Photos from the image-classification dataset "bali-3" in the GitHub repository realtechsupport/c-plus-r. Its 3 classes are: aroid, cacao, passiflora.

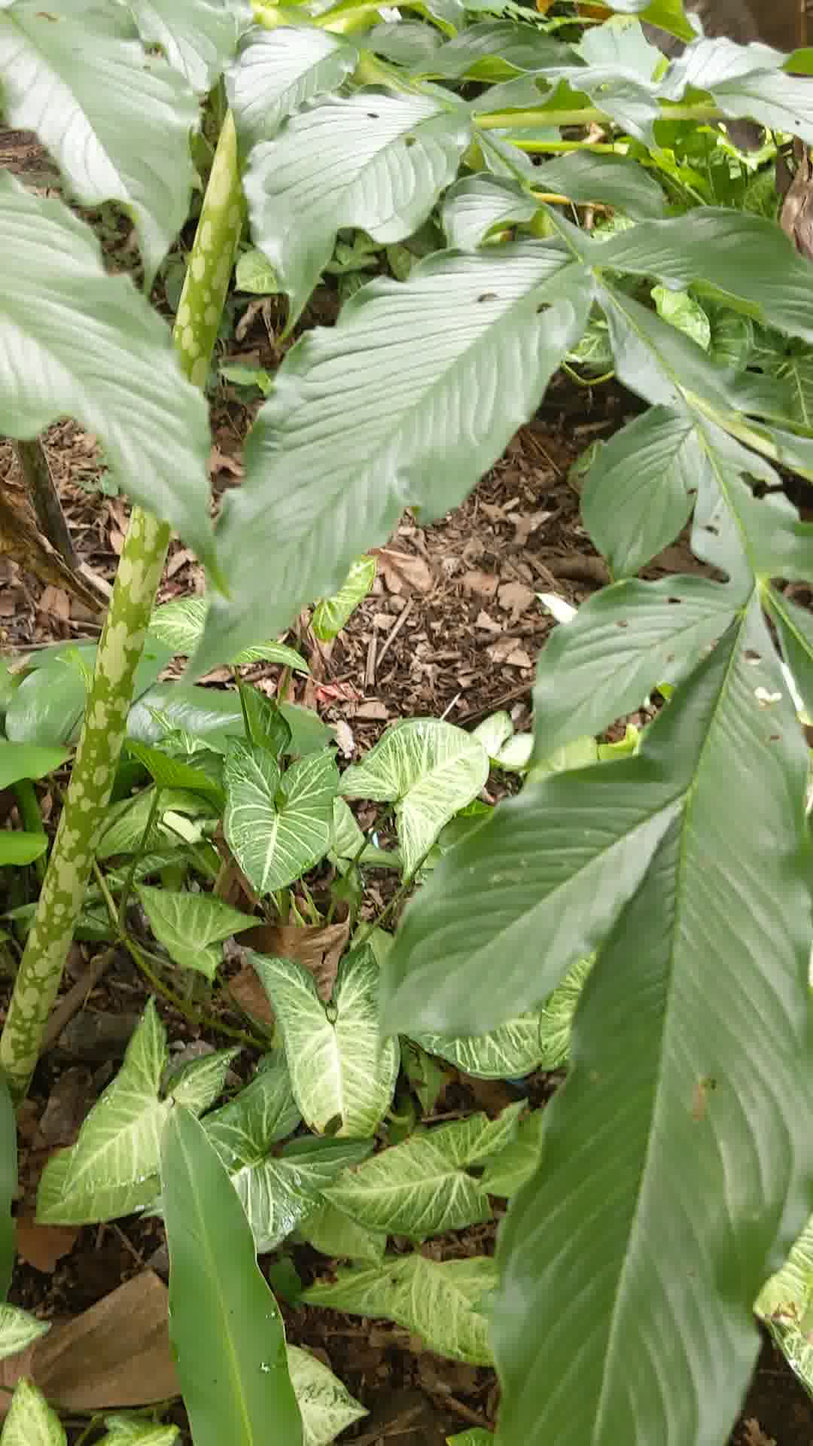
Label: aroid

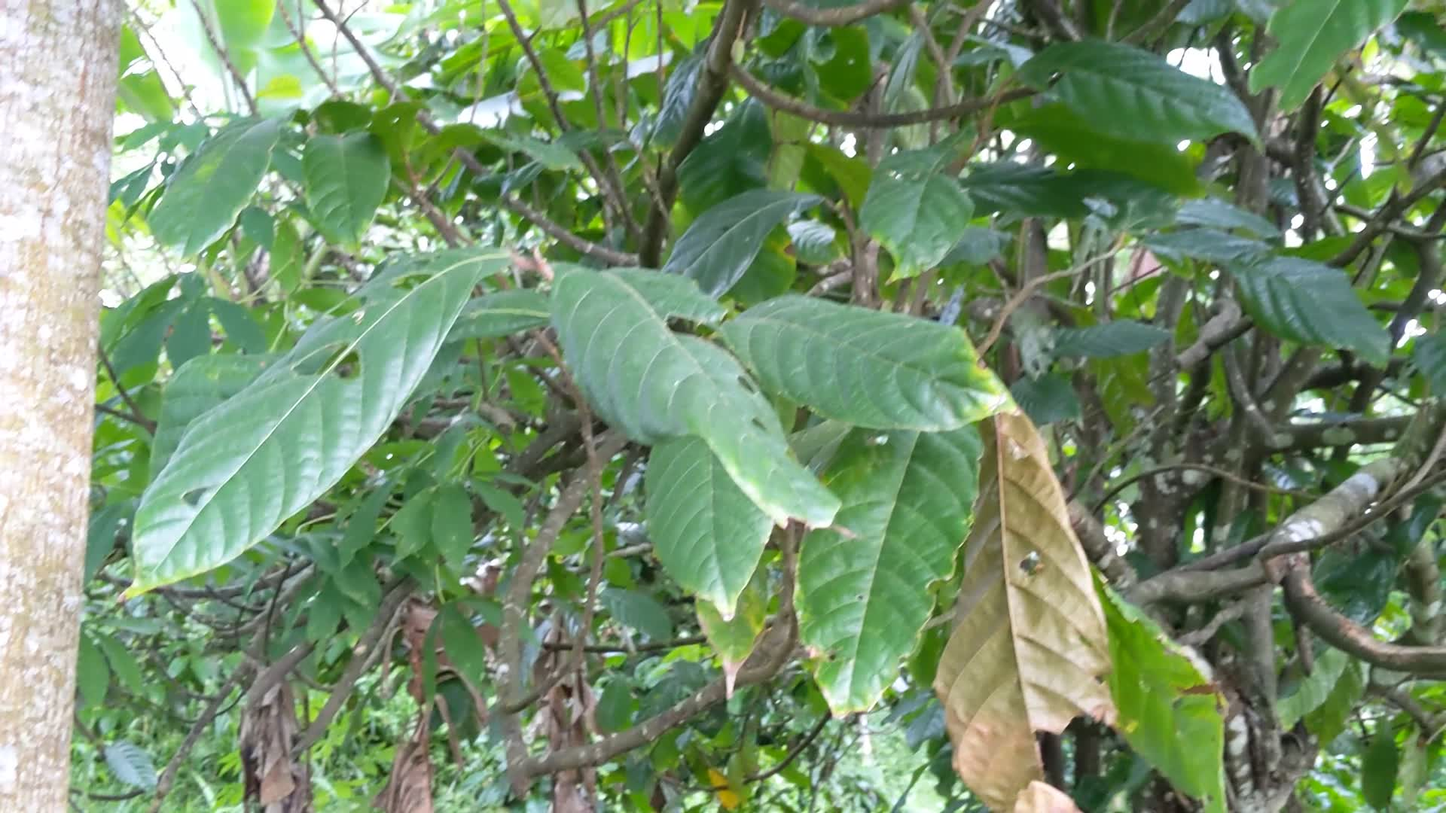
Label: cacao

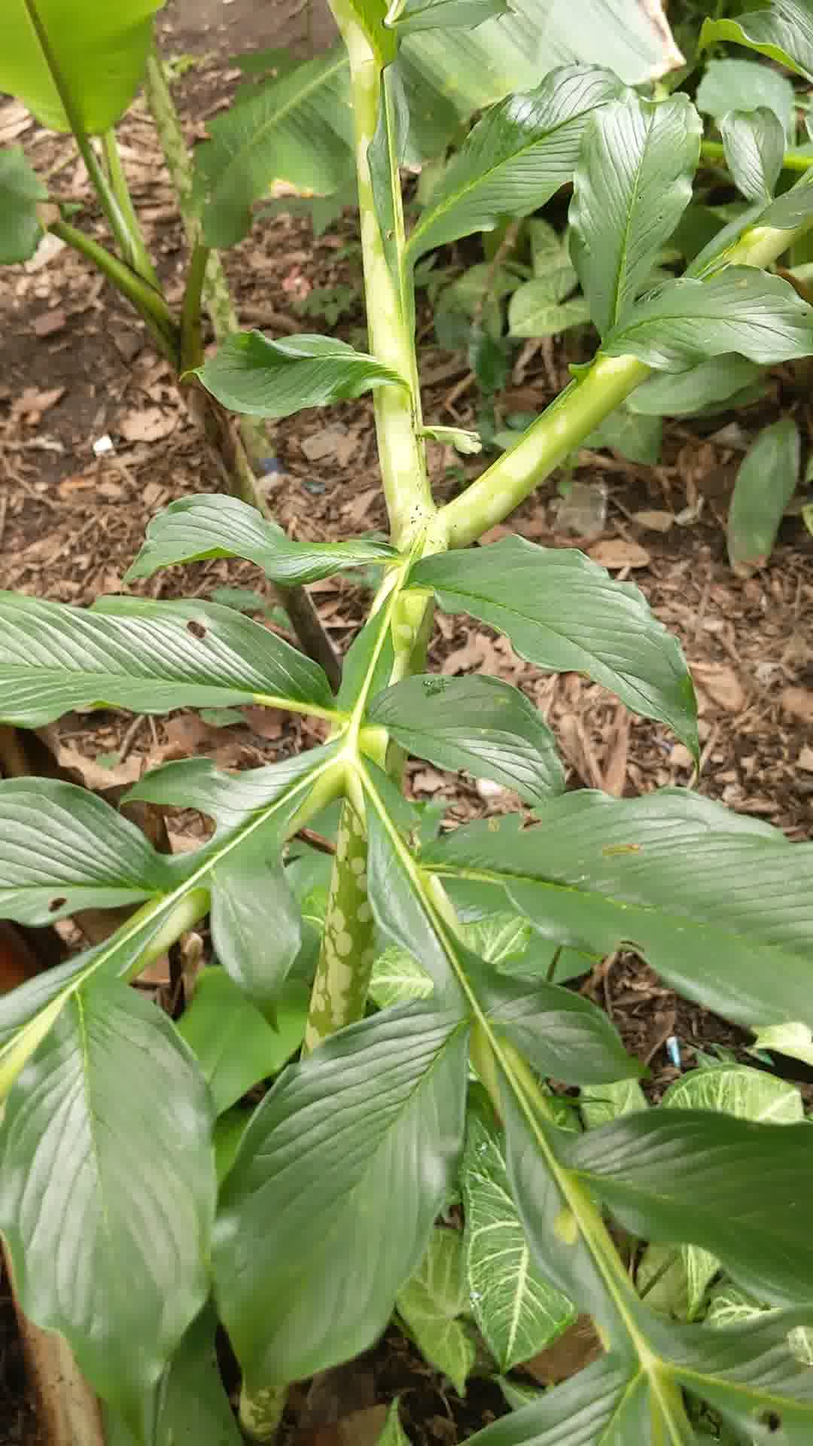
Label: aroid

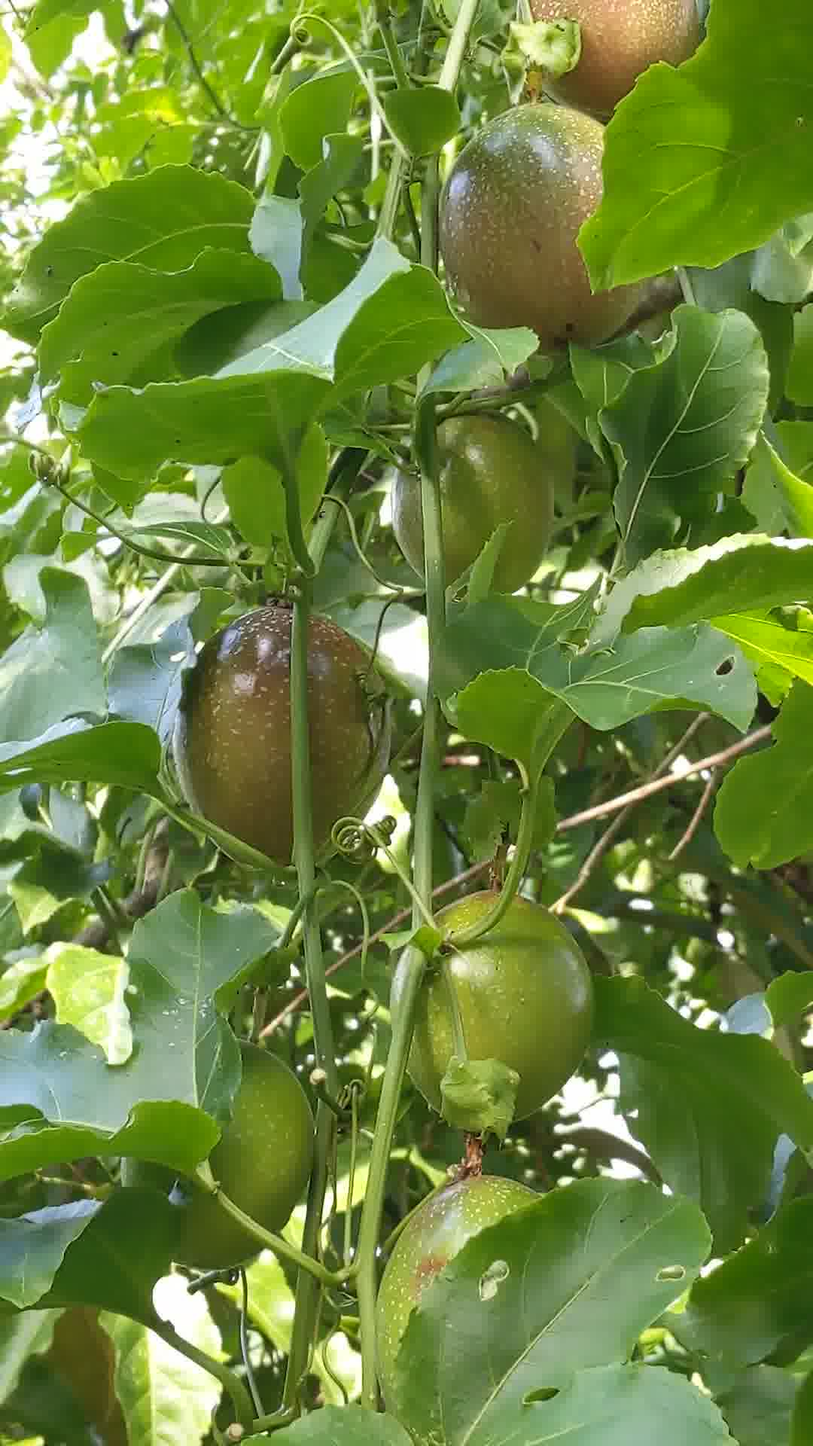
Label: passiflora

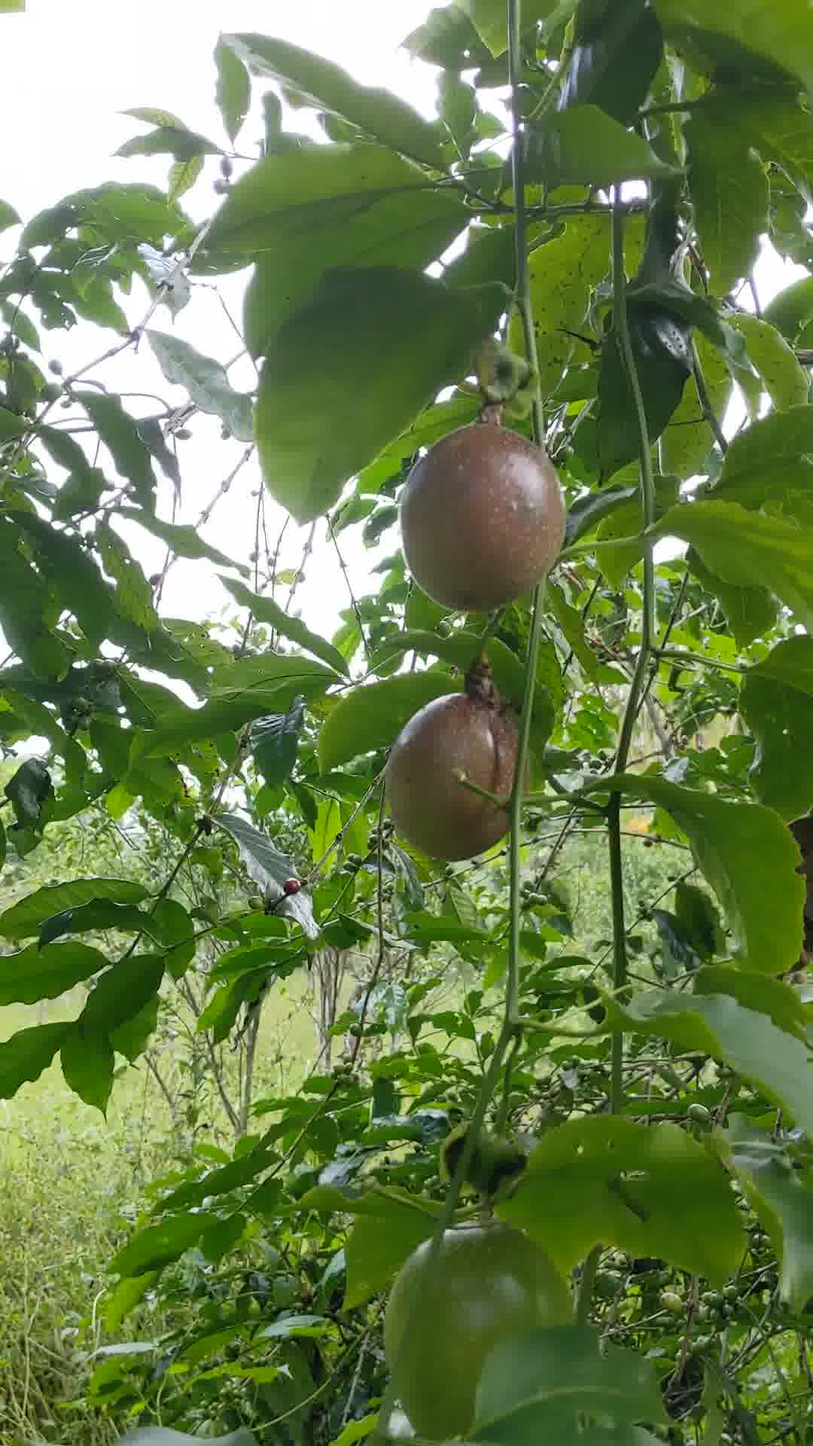
Label: passiflora

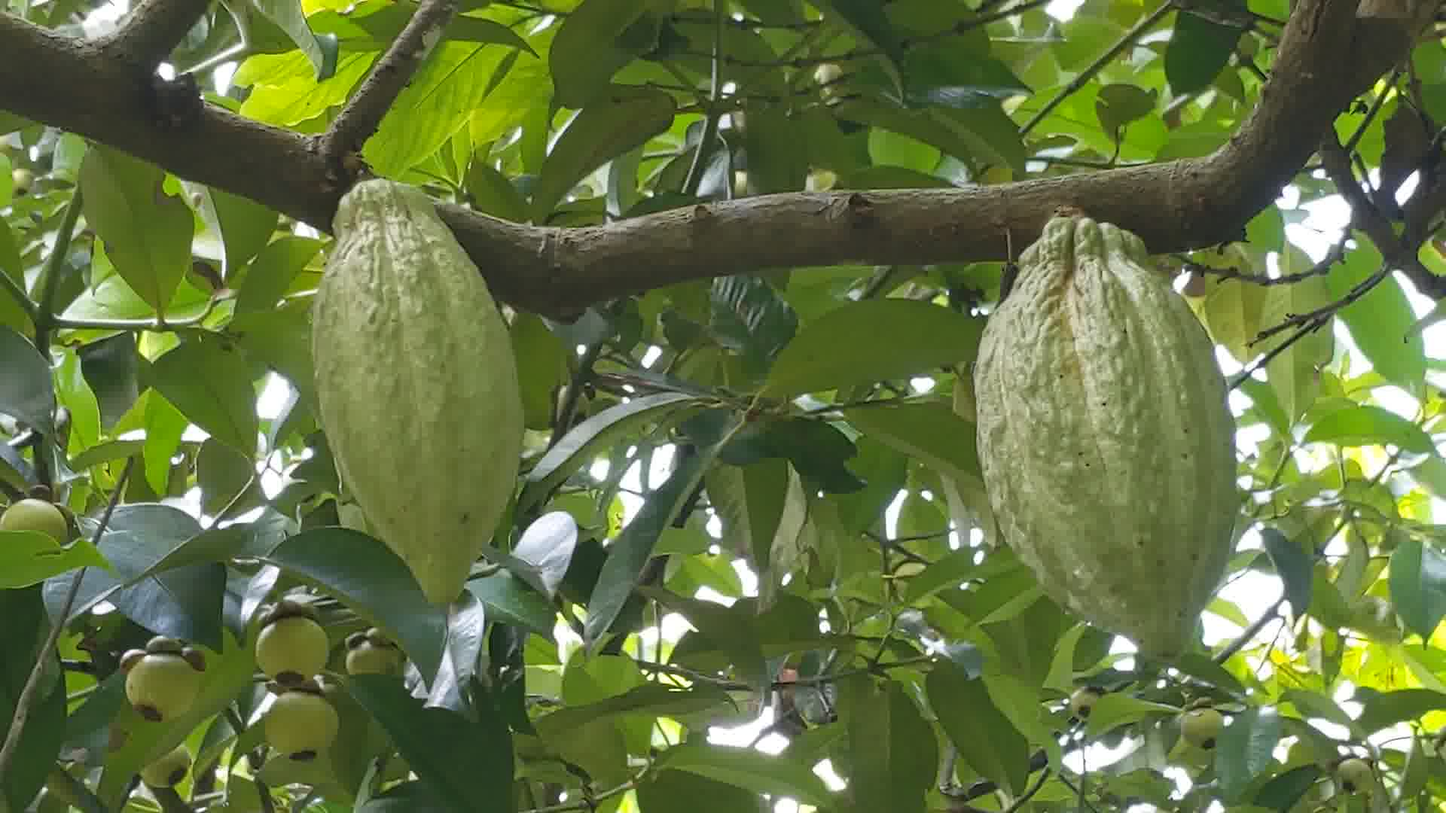
Label: cacao
